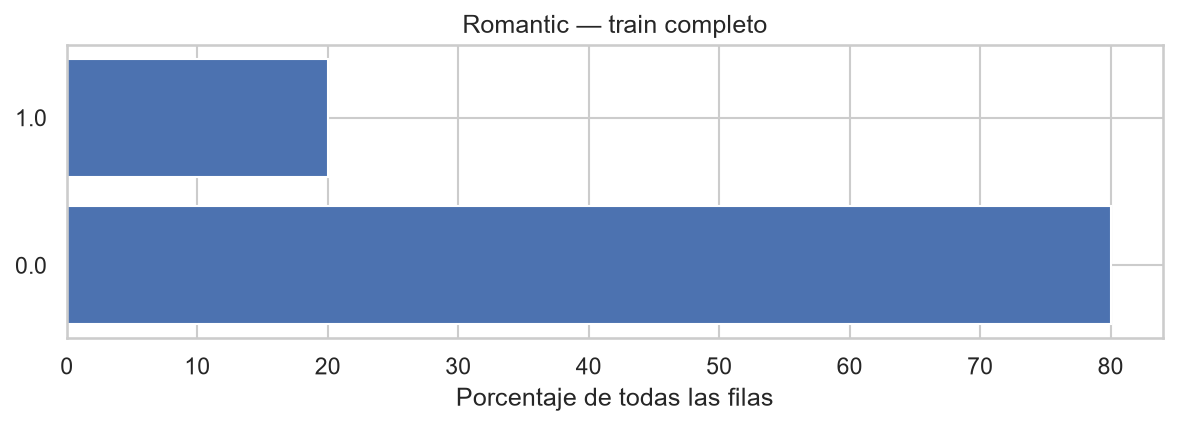

Source data for this figure (header and first rows):
categoria, n, porcentaje
0.0, 6401859, 80.02
1.0, 1598915, 19.98
